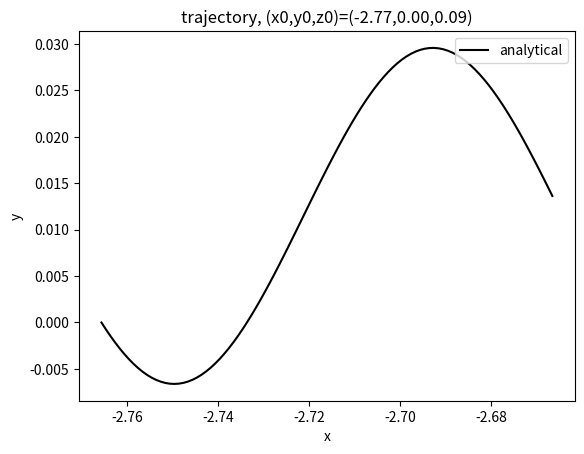

Recreate this plot in Python. (Note: this script raises an exception after producing the figure.)
# computes trajectories on a Dedalus Chebyshev (z) / Fourier (x,y) grid

import numpy as np
import math as ma
import matplotlib.pyplot as plt
import scipy
from scipy.fftpack import fft, dct
from decimal import Decimal
from scipy.stats import chi2
from scipy import signal
import matplotlib.patches as mpatches
from matplotlib.colors import colorConverter as cc
from scipy.fftpack import fft, fftshift
import matplotlib.patches as mpatches
from matplotlib.colors import colorConverter as cc

from mpl_toolkits.mplot3d import Axes3D


figure_path = './figures'

# make the trajectory calculation into a function
# velocity fields must 


# want a function that takes the x0,y0,z0 (which may be more than one 
# point) and a known velocity field and outputs the trajectories into 
# data files.


# =============================================================================
# functions


def weights(z,x,m):
# From Bengt Fornbergs (1998) SIAM Review paper.
#  	Input Parameters
#	z location where approximations are to be accurate,
#	x(0:nd) grid point locations, found in x(0:n)
#	n one less than total number of grid points; n must
#	not exceed the parameter nd below,
#	nd dimension of x- and c-arrays in calling program
#	x(0:nd) and c(0:nd,0:m), respectively,
#	m highest derivative for which weights are sought,
#	Output Parameter
#	c(0:nd,0:m) weights at grid locations x(0:n) for derivatives
#	of order 0:m, found in c(0:n,0:m)
#      	dimension x(0:nd),c(0:nd,0:m)

  n = np.shape(x)[0]-1
  c = np.zeros([n+1,m+1])
  c1 = 1.0
  c4 = x[0]-z
  for k in range(0,m+1):  
    for j in range(0,n+1): 
      c[j,k] = 0.0
  c[0,0] = 1.0
  for i in range(0,n+1):
    mn = min(i,m)
    c2 = 1.0
    c5 = c4
    c4 = x[i]-z
    for j in range(0,i):
      c3 = x[i]-x[j]
      c2 = c2*c3
      if (j == i-1):
        for k in range(mn,0,-1): 
          c[i,k] = c1*(k*c[i-1,k-1]-c5*c[i-1,k])/c2
      c[i,0] = -c1*c5*c[i-1,0]/c2
      for k in range(mn,0,-1):
        c[j,k] = (c4*c[j,k]-k*c[j,k-1])/c3
      c[j,0] = c4*c[j,0]/c3
    c1 = c2
  return c


def fornberg1d( xl , x , u , N , m ):
  # Input: the grid, the location to interpolate to, values to interpolate 
  # Output: the interpolated variable at the specified location.
  # N =  an even number of indices for the stencil
  # m = order of the derivative to be interpolated (0 = just interpolation)

  Nx = np.shape(u)[0] # u must be shape = [Nx,1]

  # ensure u is shape = [Nx,1]
  v = np.zeros([Nx,1])
  for j in range(0,Nx):
    v[j] = u[j]
  u = v

  # find the nearest N grid points to xl on x: 
  dist = np.zeros([Nx])
  for j in range(0,Nx):
    dist[j] = np.sqrt( (x[j] - xl)**2. )
  minloc = np.where(dist == np.amin(dist))[0][0]
  # add near-boundary option for stencil here!!!
  xint = x[minloc-int(N/2)+1:minloc+int(N/2)+1] # the nearest N grid points to xl
  # now interpolate with the Fornberg scheme     
  c = np.transpose(weights(xl,xint,N))
  uint = np.dot( c[m,:] , u[minloc-int(N/2)+1:minloc+int(N/2)+1,0] )

  return uint 


def fornberg3d( xl , x , yl , y , zl , z , u , N , m ):
  # Input: the grid, the location to interpolate to, values to interpolate 
  # Output: the interpolated variable at the specified location.
  # N =  an even number of indices for the stencil
  # m = order of the derivative to be interpolated (0 = just interpolation)
  
  #print(np.shape(u))
  Ny = np.shape(u)[0]
  Nx = np.shape(u)[1]
  Nz = np.shape(u)[2]

  # interpolate in x:
  ux = np.zeros([Ny,Nz])
  for i in range(0,Ny):
    for j in range(0,Nz):
      ux[i,j] = fornberg1d( xl , x , u[i,:,j] , N , m ) 

  # interpolate in y:
  uy = np.zeros([Nz])
  for j in range(0,Nz):
    uy[j] = fornberg1d( yl , y , ux[:,j] , N , m ) 

  # interpolate in z:
  uz = fornberg1d( zl , z , uy , N , m ) 

  return uz # interpolated to (xl,yl,zl)


def trajectory( xn , x , yn , y , zn , z , un , u , vn , v , wn , w , N , m , t , dt , Nt , figure_path ):
 # input:
 # xn,yn,zn = trajectory locations (initialized with x0,y0,z0 at time t[0] = 0), shape = [Nt]
 # un,vn,wn = initial velocities, to be rewritten as the scheme advances, shape = [1]
 # x,y,z,u,v,w = grid points & velocity fields, shape = 
 # N = number of points in interp stencil, Fornberg algorithm constant 
 # m = order of derivative (0th = interpolation) Fornberg algorithm constant 
 # dt = time step (must be constant)
 # t = time
 # Nt = length of time vector

 for j in range(0,Nt-1):
  print(j)
  # update Lagrangian locations using the previous steps' location and velocity field:
  xn[j+1] = dt*un + xn[j] # un is at time t[j]
  yn[j+1] = dt*vn + yn[j]
  zn[j+1] = dt*wn + zn[j]
 
  # interpolate the velocites at time t[j+1] to the locations at time t[j+1]
  un = fornberg3d( xn[j+1] , x , yn[j+1] , y , zn[j+1] , z , u[j+1,:,:,:] , N , m )
  vn = fornberg3d( xn[j+1] , x , yn[j+1] , y , zn[j+1] , z , v[j+1,:,:,:] , N , m )
  wn = fornberg3d( xn[j+1] , x , yn[j+1] , y , zn[j+1] , z , w[j+1,:,:,:] , N , m )

  # plot:
  plot_num = '%i' %j
  if j < 10:
    plotname = figure_path +'/00000' + plot_num +'.png' 
  elif j < 100:
    plotname = figure_path +'/0000' + plot_num +'.png' 
  elif j < 1000:
    plotname = figure_path +'/000' + plot_num +'.png' 
  elif j < 10000:
    plotname = figure_path +'/00' + plot_num +'.png' 
  elif j < 100000:
    plotname = figure_path +'/0' + plot_num +'.png' 
  elif j < 1000000:
    plotname = figure_path +'/' + plot_num +'.png'  

  #plottitle = 'trajectory, (x0,y0,z0)=(%.2f,%.2f,%.2f)' %(x0,y0,z0)
  plottitle = 't = %.1f s' %(t[j])
  fig = plt.figure()  
  ax = fig.add_subplot(111, projection='3d') 
  ax.plot(xn[0:j+1],yn[0:j+1], zn[0:j+1], color='b') #, marker='o')
  ax.set_xlabel("x")
  ax.set_ylabel("y")
  ax.set_zlabel("z")

  plt.axis([-2.8,-2.64,-0.01,0.035]) 
  plt.title(plottitle);  
  plt.savefig(plotname,format="png"); plt.close(fig);

 return xn,yn,zn



# =============================================================================
# grid

Lx, Ly, H = (6., 6., 20.)

Nx = 128
Ny = 128
Nz = 128

# computational domain (identical to how dedalus builds)
dx = Lx/Nx; x = np.linspace(0.0, dx*Nx-dx, num=Nx) - Lx/2.
dy = Ly/Ny; y = np.linspace(0.0, dy*Ny-dy, num=Ny) - Ly/2. 
z = -np.cos(((np.linspace(1., Nz, num=Nz))*2.-1.)/(2.*Nz)*np.pi)*H/2.+H/2.
X,Y,Z = np.meshgrid(x,y,z) # shape = Ny, Nx, Nz

dt = 1. # s
Tfinal = 100.
Nt = int(Tfinal/dt)
t = np.linspace(0.0, Tfinal-dt, num=Nt)

(x0,y0,z0) = (X[64,5,5],Y[64,5,5],Z[64,5,5]) # shape = Ny, Nx, Nz

# =============================================================================
# an analytical trajectory solution:


#T = np.tile(t[...,None],Ny)
T = np.tile(np.tile(np.tile(t[...,None],Ny)[...,None],Nx)[...,None],Nz)
#i = 10
#print(sum(sum(sum(T[i,:,:,:])))/(Nx*Ny*Nz*i)) # works!


u0 = 0.001 # m/s
v0 = 0.001 # m/s
k = 2.*np.pi/Lx*10. # wavenumber in x
c = 2.*np.pi/(10*Tfinal)

# need both v0*sin(kx)*dt/dx and v0*sin(ct)*dt/dx to be 

CFLx = np.amax(u0*dt/dx)
CFLy = np.amax(v0*dt/dy)
print(CFLx,CFLy)

"""
Xl = np.zeros(np.shape(T)) # Lagrangian trajectory (at all points)
Yl = np.zeros(np.shape(T))
for j in range(0,Nt):
  Xl[j,:,:,:] = u0*T[j,:,:,:]+X[:,:,:]
  Yl[j,:,:,:] = (v0/k)/(u0-c)*( np.sin( k*(u0-c)/u0*(Xl[j,:,:,:]-X[:,:,:])+k*X[:,:,:] ) - np.sin( k*X[:,:,:] ) )
"""
xl = np.zeros([Nt]) # Lagrangian trajectory (at all points)
yl = np.zeros([Nt])
for j in range(0,Nt):
  xl[j] = u0*T[j,64,5,5]+x0
  yl[j] = (v0/k)/(u0-c)*( np.sin( k*(u0-c)/u0*(xl[j]-x0)+k*x0 ) - np.sin( k*x0 ) ) + y0

plotname = figure_path +'/trajectory.png' 
plottitle = 'trajectory, (x0,y0,z0)=(%.2f,%.2f,%.2f)' %(x0,y0,z0)
fig = plt.figure()  
plt.plot(xl[:],yl[:],'k',label='analytical');  
#plt.plot(xn[:],yn[:],'b',label='computed'); 
plt.xlabel("x"); plt.legend(loc=1); 
plt.ylabel("y"); 
plt.axis('tight') #[5.,15.,-1.5e-9,1.5e-9])
plt.title(plottitle);  
plt.savefig(plotname,format="png"); plt.close(fig);

# =============================================================================
# initial velocities at one point 

# input known velocity fields (entire array, corresponds to the analytical solution):
u = np.ones(np.shape(T))*u0 # shape = Nt, Ny, Nx, Nz
Xk = np.transpose(np.tile(X[...,None],Nt))
#print(np.shape(Xk))
#print(np.shape(T))
#print(sum(sum(sum(X-Xk[10,:,:,:]))))
v = v0*np.cos(k*(Xk-c*T)) # shape = Nt, Ny, Nx, Nz
w = np.zeros(np.shape(T))

# input initial velocities (at t0,x0,y0,z0)
un = u[0,64,5,5]
vn = v[0,64,5,5]
wn = w[0,64,5,5]

# input initial location (corresponds to the analytical solution):
xn = np.zeros([Nt]) 
yn = np.zeros([Nt])
zn = np.zeros([Nt])
xn[0] = x0
yn[0] = y0
zn[0] = z0




# Fornberg (1998) algorithm constraints
N = 4 # four point stencil
m = 0 # zeroth derivative

(xn,yn,zn) = trajectory( xn , x , yn , y , zn , z , un , u , vn , v , wn , w , N , m , t , dt , Nt , figure_path)

# now make (xn,yn,zn) a distinct list and (un,vn,zn) a distinct list




